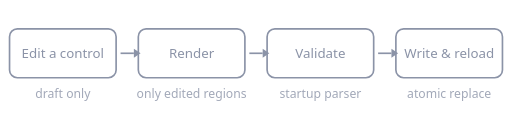
t = 0.00 s
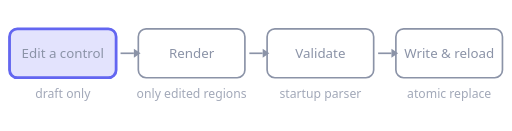
t = 1.20 s
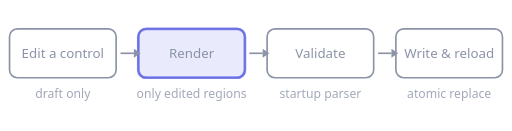
t = 2.70 s
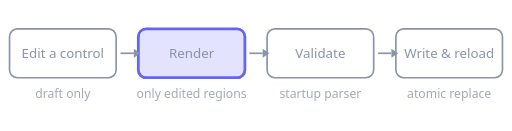
t = 4.00 s
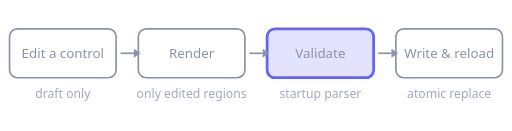
t = 5.30 s
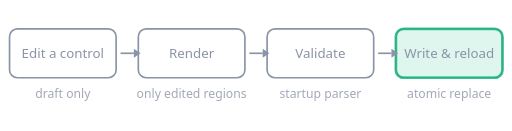
t = 6.70 s

The animated SVG that drew these frames (rendered in a browser with its animation timeline set to each time). Animation: 8 SMIL elements (animate=8); one cycle of 8.00 s, repeats indefinitely.

<svg xmlns="http://www.w3.org/2000/svg" viewBox="0 0 460 118" width="460" height="118" role="img"
     aria-label="Animation: a Settings edit travels through draft, rendering, validation of the complete file, and only then an atomic write and reload">
  <g font-family="system-ui, sans-serif" font-size="12" fill="#8b93a7" text-anchor="middle">
    <!-- 1. edit -->
    <rect x="8" y="26" width="96" height="44" rx="7" fill="none" stroke="#8b93a7" stroke-width="1.5"/>
    <rect x="8" y="26" width="96" height="44" rx="7" fill="#6366f1" fill-opacity="0" stroke="#6366f1" stroke-width="2.5" stroke-opacity="0">
      <animate attributeName="fill-opacity" dur="8s" repeatCount="indefinite" keyTimes="0;0.05;0.25;0.3;1" values="0;0.18;0.18;0;0"/>
      <animate attributeName="stroke-opacity" dur="8s" repeatCount="indefinite" keyTimes="0;0.05;0.25;0.3;1" values="0;1;1;0;0"/>
    </rect>
    <text x="56" y="52">Edit a control</text>
    <text x="56" y="88" font-size="11" opacity="0.8">draft only</text>

    <!-- 2. render -->
    <rect x="124" y="26" width="96" height="44" rx="7" fill="none" stroke="#8b93a7" stroke-width="1.5"/>
    <rect x="124" y="26" width="96" height="44" rx="7" fill="#6366f1" fill-opacity="0" stroke="#6366f1" stroke-width="2.5" stroke-opacity="0">
      <animate attributeName="fill-opacity" dur="8s" repeatCount="indefinite" keyTimes="0;0.3;0.35;0.5;0.55;1" values="0;0;0.18;0.18;0;0"/>
      <animate attributeName="stroke-opacity" dur="8s" repeatCount="indefinite" keyTimes="0;0.3;0.35;0.5;0.55;1" values="0;0;1;1;0;0"/>
    </rect>
    <text x="172" y="52">Render</text>
    <text x="172" y="88" font-size="11" opacity="0.8">only edited regions</text>

    <!-- 3. validate -->
    <rect x="240" y="26" width="96" height="44" rx="7" fill="none" stroke="#8b93a7" stroke-width="1.5"/>
    <rect x="240" y="26" width="96" height="44" rx="7" fill="#6366f1" fill-opacity="0" stroke="#6366f1" stroke-width="2.5" stroke-opacity="0">
      <animate attributeName="fill-opacity" dur="8s" repeatCount="indefinite" keyTimes="0;0.55;0.6;0.75;0.8;1" values="0;0;0.18;0.18;0;0"/>
      <animate attributeName="stroke-opacity" dur="8s" repeatCount="indefinite" keyTimes="0;0.55;0.6;0.75;0.8;1" values="0;0;1;1;0;0"/>
    </rect>
    <text x="288" y="52">Validate</text>
    <text x="288" y="88" font-size="11" opacity="0.8">startup parser</text>

    <!-- 4. write -->
    <rect x="356" y="26" width="96" height="44" rx="7" fill="none" stroke="#8b93a7" stroke-width="1.5"/>
    <rect x="356" y="26" width="96" height="44" rx="7" fill="#12b981" fill-opacity="0" stroke="#12b981" stroke-width="2.5" stroke-opacity="0">
      <animate attributeName="fill-opacity" dur="8s" repeatCount="indefinite" keyTimes="0;0.8;0.85;0.97;1" values="0;0;0.18;0.18;0"/>
      <animate attributeName="stroke-opacity" dur="8s" repeatCount="indefinite" keyTimes="0;0.8;0.85;0.97;1" values="0;0;1;1;0"/>
    </rect>
    <text x="404" y="52">Write &amp; reload</text>
    <text x="404" y="88" font-size="11" opacity="0.8">atomic replace</text>
  </g>
  <g stroke="#8b93a7" stroke-width="1.5" fill="none">
    <path d="M108 48 h12"/><path d="M224 48 h12"/><path d="M340 48 h12"/>
  </g>
  <g fill="#8b93a7">
    <path d="M120 44 l6 4 -6 4 z"/><path d="M236 44 l6 4 -6 4 z"/><path d="M352 44 l6 4 -6 4 z"/>
  </g>
</svg>
